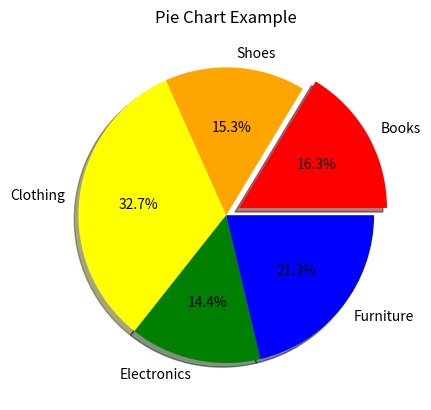

The matplotlib source for this figure:
import matplotlib.pyplot as plt
import pandas as pd
from random import randint

from scipy.stats import alpha

# Pie Charts: Ideal for categorical comparisons.
# Sample data
df = pd.DataFrame({
    'Product': ['Books', 'Shoes', 'Clothing', 'Electronics', 'Furniture'],
    'Sales': [randint(10, 100) for i in range(5)]
})
# Plot the pie chart
colors = ['red', 'orange', 'yellow', 'green', 'blue']
explode = [0.1, 0, 0, 0, 0]
plt.pie(df['Sales'], labels=df['Product'], colors=colors, explode=explode, autopct='%1.1f%%', shadow=True)
# Add Title
plt.title('Pie Chart Example')
# Change background color
plt.gca().set_facecolor('#f2f2f2')
# Show the plot
plt.show()